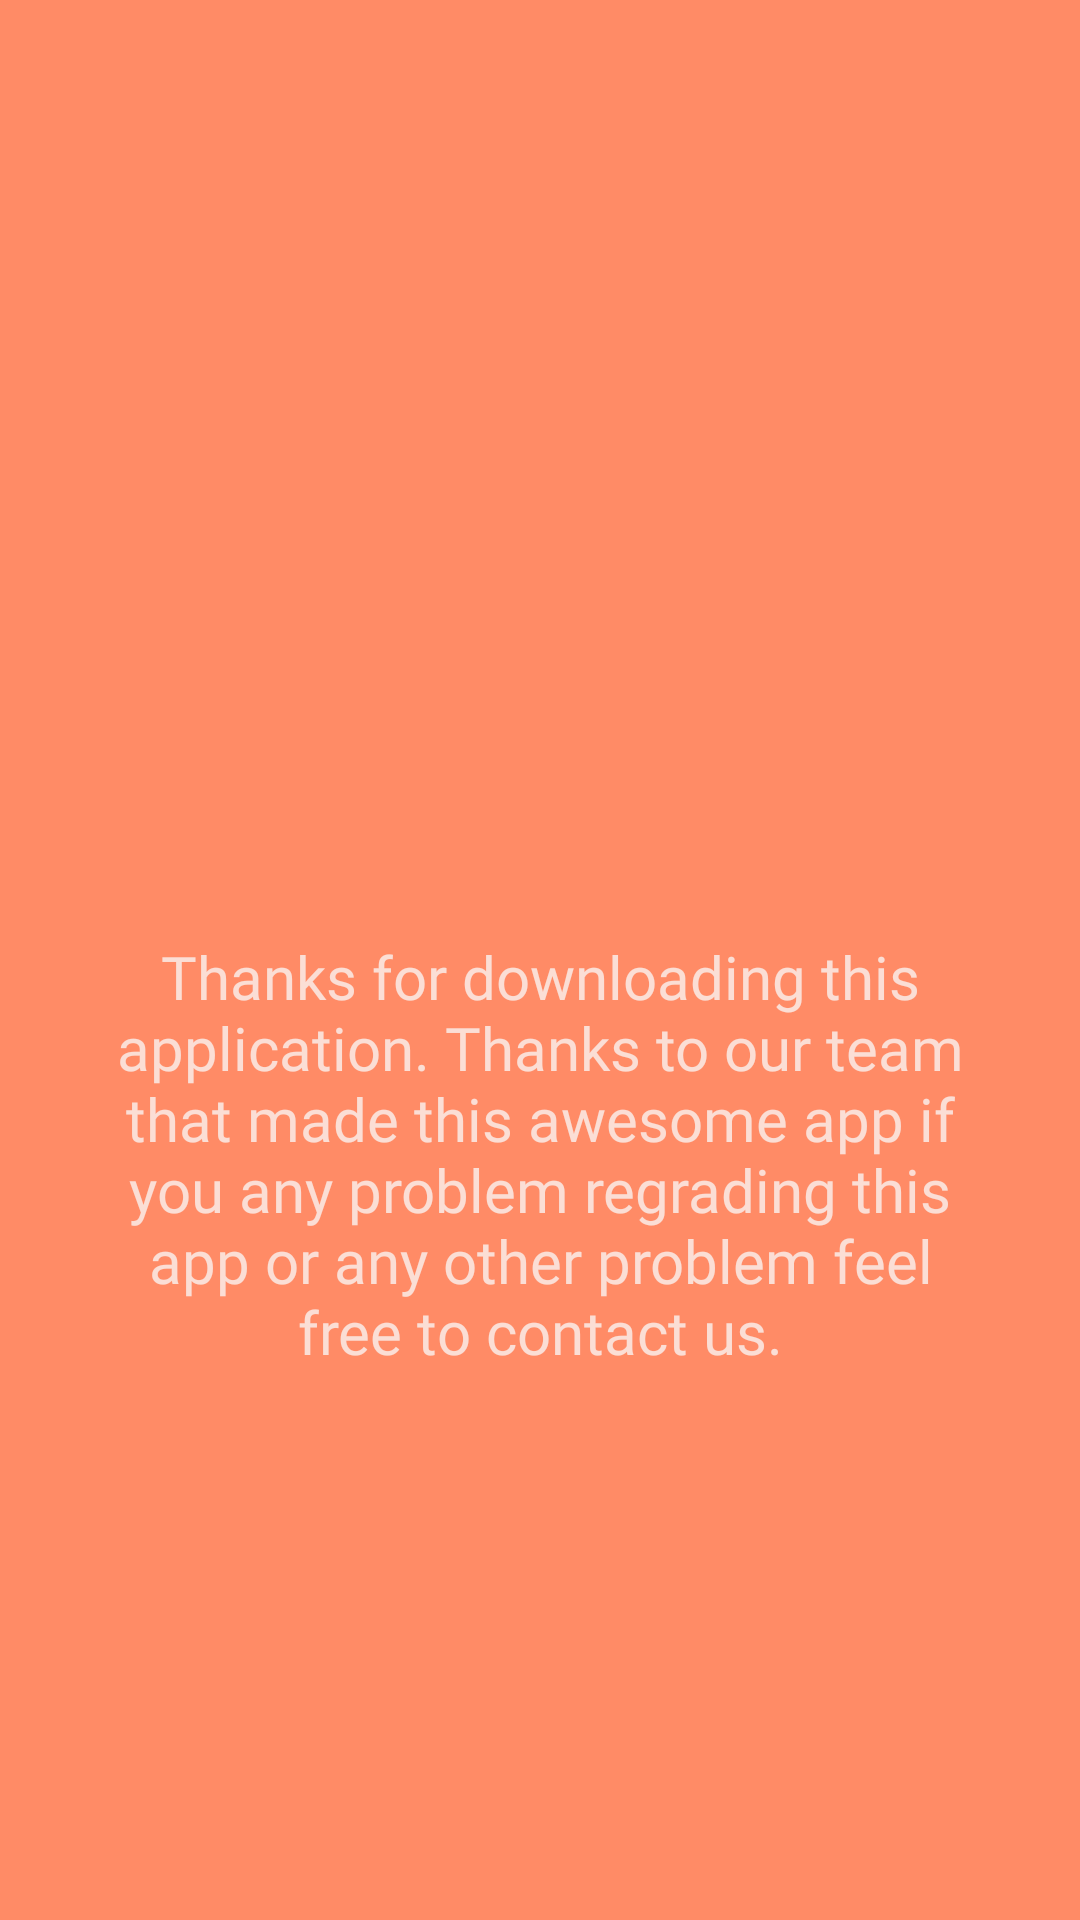

This screen was rendered from an Android layout file. Write that file and the resources it references.
<!-- AndroidManifest.xml: application theme Theme.FirstProject -->
<!-- res/layout/fragment_about.xml -->
<?xml version="1.0" encoding="utf-8"?>
<androidx.constraintlayout.widget.ConstraintLayout xmlns:android="http://schemas.android.com/apk/res/android"
    xmlns:app="http://schemas.android.com/apk/res-auto"
    xmlns:tools="http://schemas.android.com/tools"
    android:layout_width="match_parent"
    android:layout_height="match_parent"
    android:background="#FF8B66"
    tools:context=".Fragments.AboutFragment" >

    <TextView
        android:id="@+id/textView11"
        android:layout_width="0dp"
        android:layout_height="wrap_content"
        android:layout_marginStart="32dp"
        android:layout_marginTop="8dp"
        android:layout_marginEnd="32dp"
        android:fontFamily="@font/basic"
        android:gravity="center"
        android:text="Thanks for downloading this application. Thanks to our team that made this awesome app if you any problem regrading this app or any other problem feel free to contact us."
        android:textColor="#FBDED5"
        android:textSize="20sp"
        app:layout_constraintEnd_toEndOf="parent"
        app:layout_constraintHorizontal_bias="0.0"
        app:layout_constraintStart_toStartOf="parent"
        app:layout_constraintTop_toBottomOf="@+id/imageView14" />

    <ImageView
        android:id="@+id/imageView14"
        android:layout_width="150dp"
        android:layout_height="150dp"
        android:src="@drawable/about_us"
        app:layout_constraintBottom_toBottomOf="parent"
        app:layout_constraintEnd_toEndOf="parent"
        app:layout_constraintHorizontal_bias="0.498"
        app:layout_constraintStart_toStartOf="parent"
        app:layout_constraintTop_toTopOf="parent"
        app:layout_constraintVertical_bias="0.314" />
</androidx.constraintlayout.widget.ConstraintLayout>
<!-- resources referenced by this layout -->
<resources>
  <style name="Theme.FirstProject" parent="Theme.AppCompat.Light.NoActionBar">
          
          <item name="colorPrimary">#FF5722</item>
          <item name="colorPrimaryVariant">#FF5722</item>
          <item name="colorOnPrimary">@color/white</item>
          
          <item name="colorSecondary">@color/teal_200</item>
          <item name="colorSecondaryVariant">@color/teal_700</item>
          <item name="colorOnSecondary">@color/black</item>
          
          <item name="android:statusBarColor" tools:targetApi="l">?attr/colorPrimaryVariant</item>
          
      </style>
  <color name="white">#FFFFFFFF</color>
  <color name="teal_200">#FF03DAC5</color>
  <color name="teal_700">#FF018786</color>
  <color name="black">#000000</color>
</resources>
